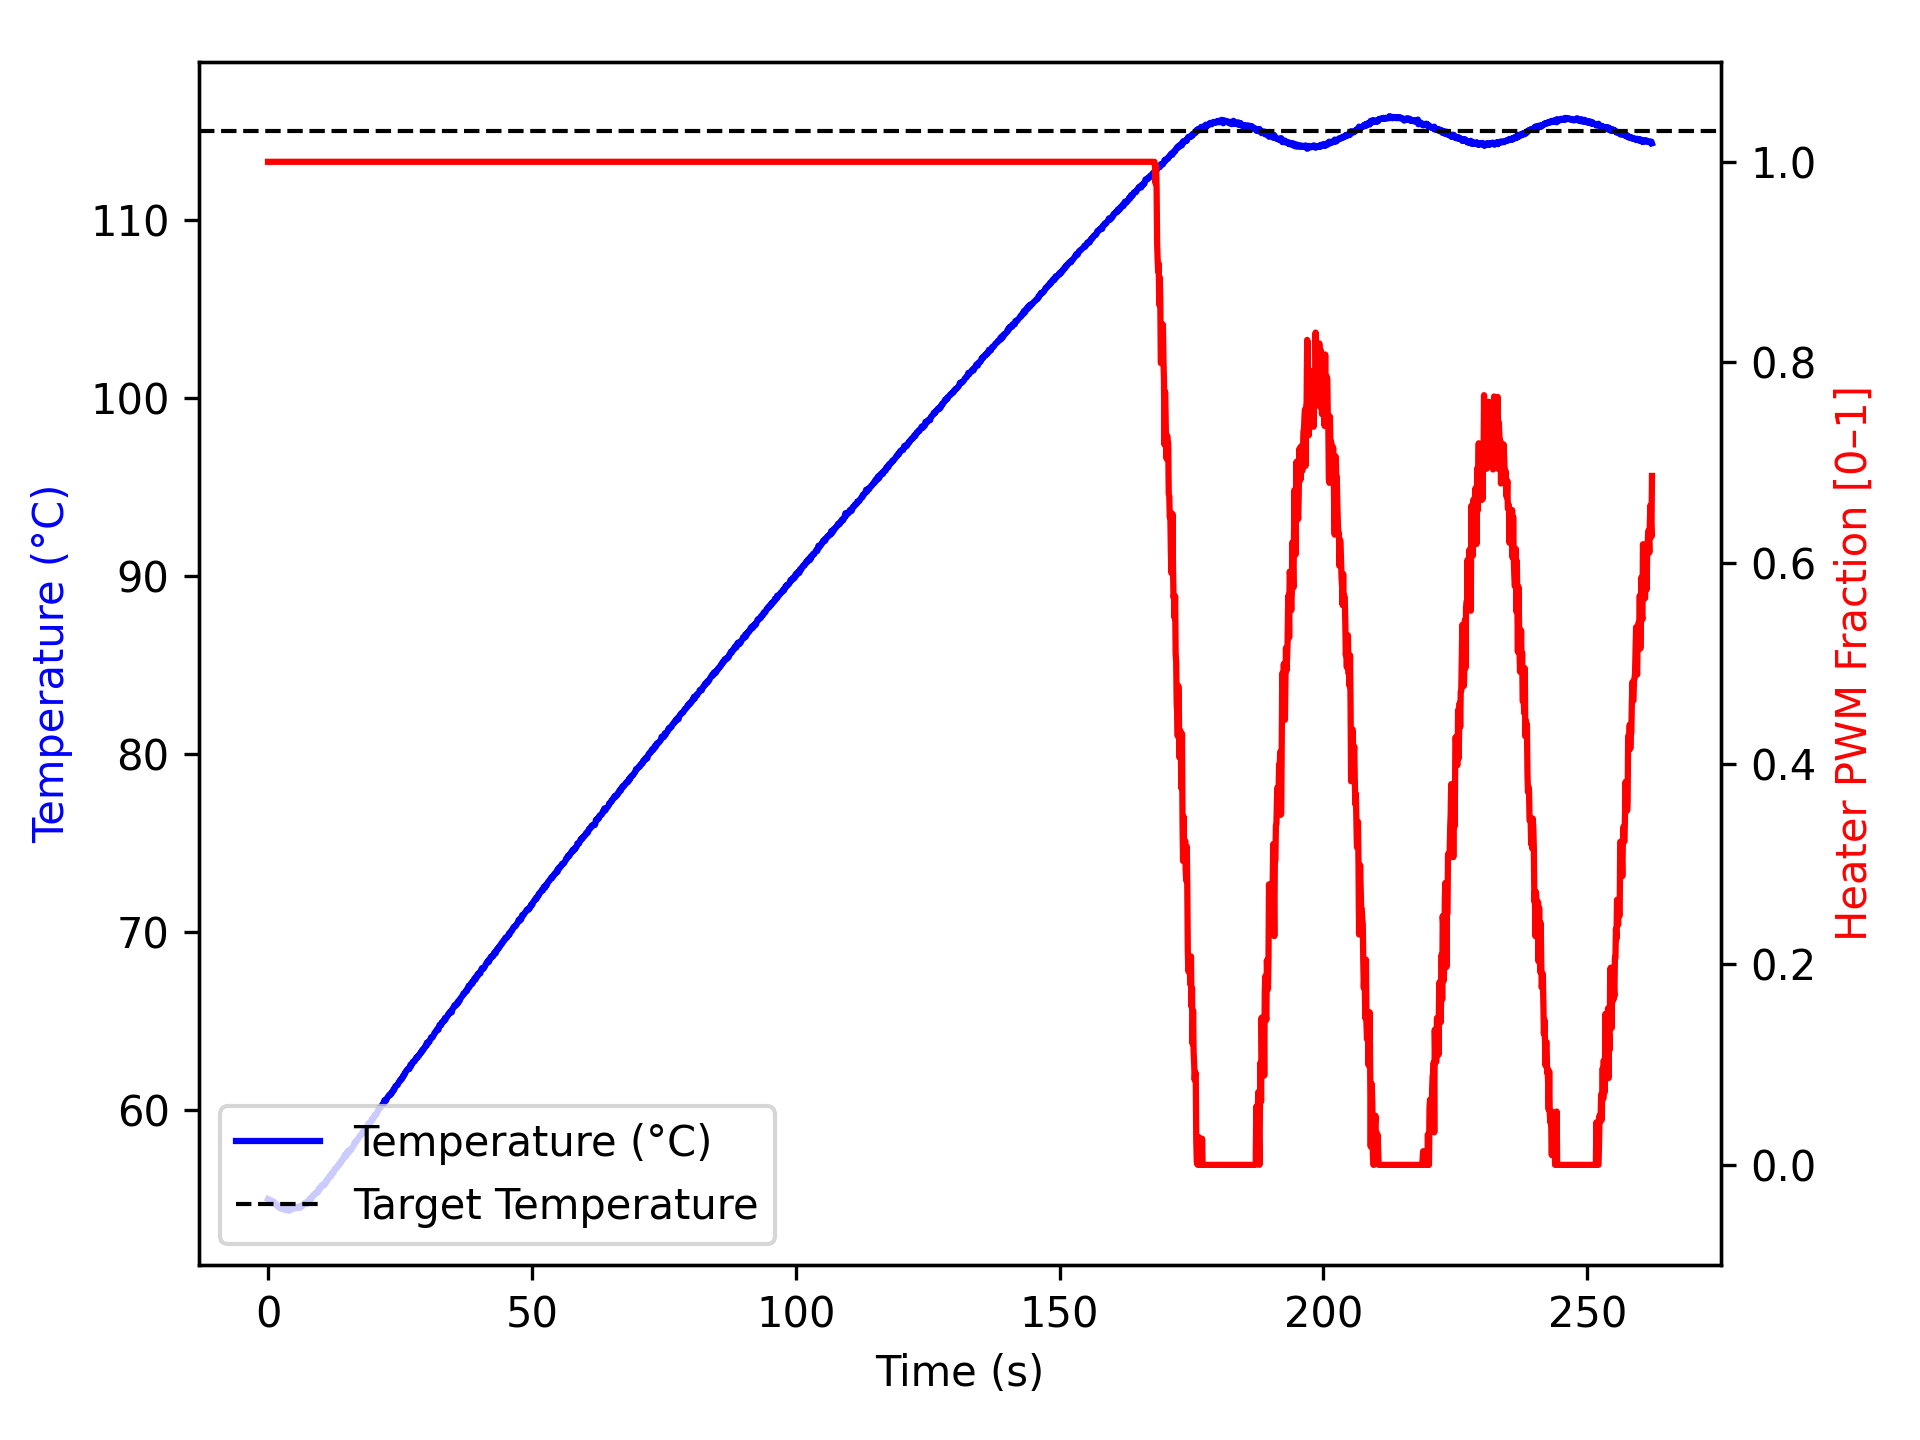

The data file committed next to this chart (first rows):
time_ms, temperature, heater
2, 54.98, 1.0
1106, 54.82, 1.0
1207, 54.73, 1.0
1307, 54.68, 1.0
1408, 54.7, 1.0
1508, 54.7, 1.0
1608, 54.68, 1.0
1709, 54.62, 1.0
1809, 54.59, 1.0
1909, 54.52, 1.0
2009, 54.52, 1.0
2109, 54.57, 1.0
2209, 54.56, 1.0
2310, 54.47, 1.0
2411, 54.45, 1.0
2511, 54.45, 1.0
2612, 54.5, 1.0
2713, 54.47, 1.0
2814, 54.45, 1.0
2914, 54.4, 1.0
3014, 54.41, 1.0
3115, 54.43, 1.0
3215, 54.38, 1.0
3315, 54.36, 1.0
3415, 54.36, 1.0
3515, 54.42, 1.0
3615, 54.38, 1.0
3715, 54.42, 1.0
3815, 54.34, 1.0
3915, 54.4, 1.0
4015, 54.4, 1.0
4116, 54.34, 1.0
4217, 54.36, 1.0
4318, 54.42, 1.0
4418, 54.42, 1.0
4519, 54.41, 1.0
4619, 54.45, 1.0
4719, 54.43, 1.0
4820, 54.45, 1.0
4920, 54.47, 1.0
5020, 54.47, 1.0
5121, 54.47, 1.0
5221, 54.47, 1.0
5322, 54.48, 1.0
5423, 54.52, 1.0
5524, 54.47, 1.0
5625, 54.48, 1.0
5726, 54.52, 1.0
5827, 54.54, 1.0
5929, 54.57, 1.0
6029, 54.56, 1.0
6129, 54.49, 1.0
6230, 54.55, 1.0
6330, 54.59, 1.0
6430, 54.57, 1.0
6530, 54.59, 1.0
6630, 54.65, 1.0
6730, 54.7, 1.0
6830, 54.68, 1.0
6930, 54.73, 1.0
... 2,544 more rows
